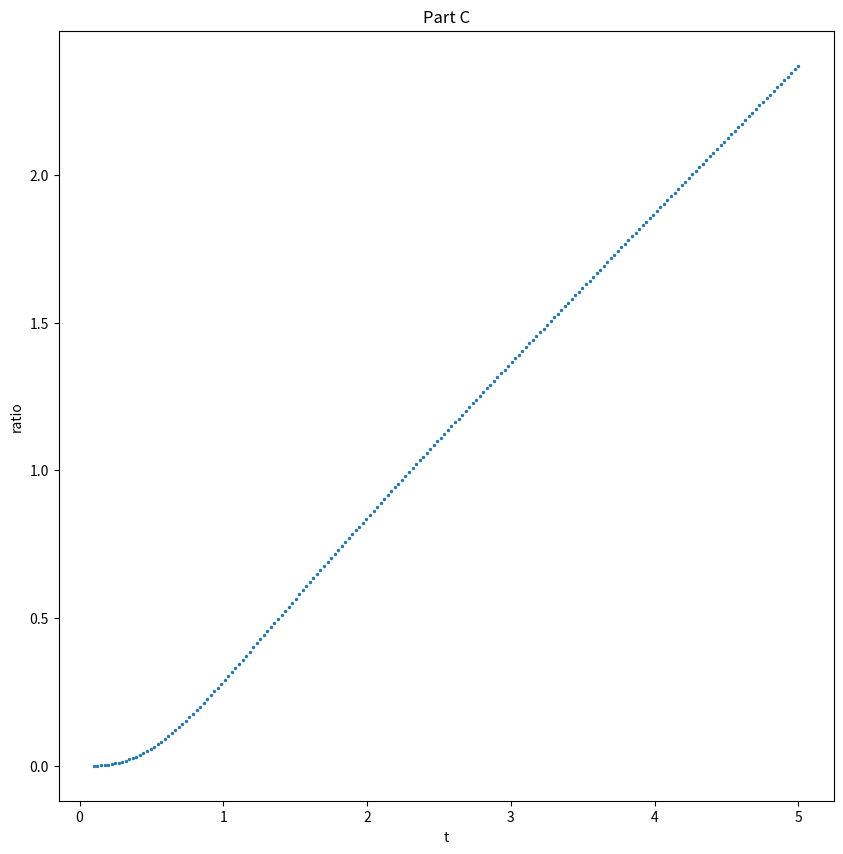
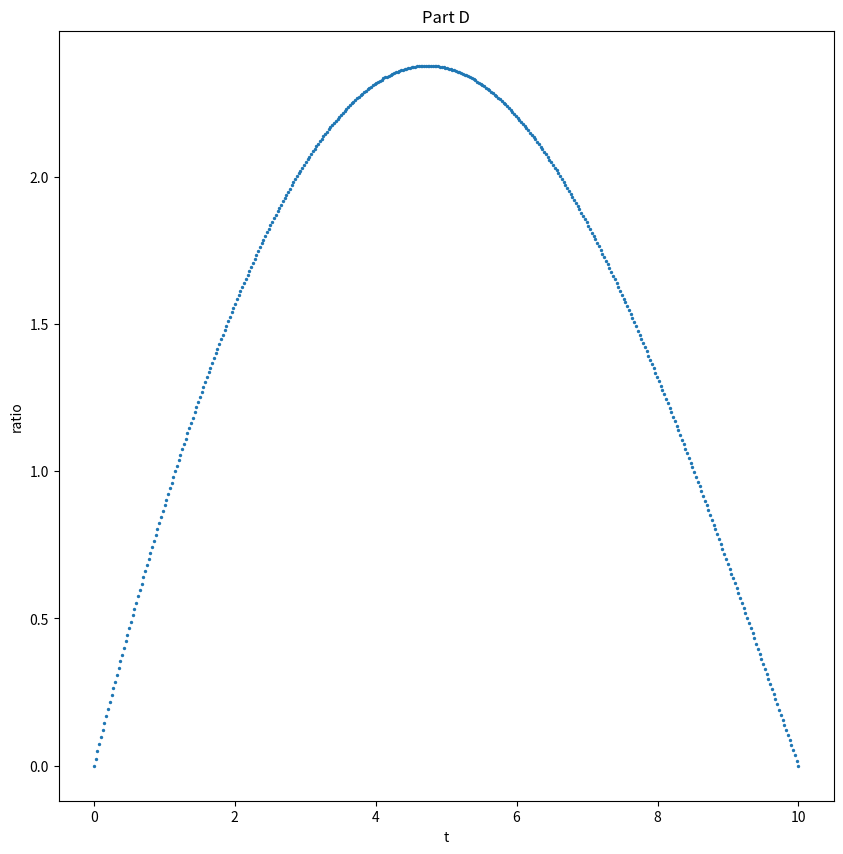

Recreate these plots in Python, in order.
#!/usr/bin/env python3
# -*- coding: utf-8 -*-
"""
[redacted]
"""

import numpy as np
import matplotlib.pyplot as plt


def getMatrix(tvec):
    M = np.zeros((3,3))
    for i in range(3):
        M[i][0] = 1
        M[i][1] = tvec[i]
        M[i][2] = (1/2)*tvec[i]**2
    return M

def checkConditioning(tvec):
    M = getMatrix(tvec)
    det = np.linalg.det(M)
    norm = np.linalg.norm(M) #Frobenius norm	(same formula as textbook according to numpy docs)
#    print(det, norm)
#    print(M)
    return det/norm


def main(): 
    ratios_c = []
    ratios_d = []    
    
    #Part C
    x = np.linspace(0.1,5, num=200)
#    print(x)
    for t in x:
        ratios_c.append( checkConditioning(np.array([0,t,2*t])) )
        
#    print(ratios_c)
    plt.figure(figsize=(10,10))
    plt.xlabel("t")
    plt.ylabel("ratio")
    plt.title('Part C')
    plt.scatter(x, ratios_c, s=2)
    
    #Part D
    x = np.linspace(0,10, num=400)
    for t in x:
        ratios_d.append( checkConditioning(np.array([0,t,10])) )
    plt.figure(figsize=(10,10))
    plt.xlabel("t")
    plt.ylabel("ratio")
    plt.title('Part D')
    plt.scatter(x, ratios_d, s=2)
    
    #Part E
    M1 = getMatrix(np.array([0,5,10]))
    x1 = np.array([0.30, 4.425, 14.30]) #meters
    M2 = getMatrix(np.array([0,1,10]))
    x2 = np.array([0.30, 0.665, 14.30])
    xva1 = np.linalg.solve(M1, x1)
    print("Best Fit for Strategy 1", xva1)
    xva2 = np.linalg.solve(M2, x2)
    print("Best Fit for Strategy 1", xva2) 
    
    #Part F
#    dx = 0.005
#    lowerBound1 = np.zeros(3)
#    upperBound1 = np.zeros(3)
#    lowerBound1[0] = x1[0]
#    upperBound1[0] = x1[0]
#    lowerBound1[1] = x1[1] - dx
#    upperBound1[1] = x1[1] + dx
#    lowerBound1[2] = x1[2] - dx
#    upperBound1[2] = x1[2] + dx
#
#    what1 = np.linalg.solve(M1, lowerBound1)
#    what2 = np.linalg.solve(M1, upperBound1)
#    print(what1)
#    print(what2)
#    
#    lowerBound2 = np.zeros(3)
#    upperBound2 = np.zeros(3)
#    lowerBound2[0] = x2[0]
#    upperBound2[0] = x2[0]
#    lowerBound2[1] = x2[1] - dx
#    upperBound2[1] = x2[1] + dx
#    lowerBound2[2] = x2[2] - dx
#    upperBound2[2] = x2[2] + dx
#    what1 = np.linalg.solve(M2, lowerBound2)
#    what2 = np.linalg.solve(M2, upperBound2)
#    print(what1)
#    print(what2)

main()